Run: headless pygame with SDL's dummy video driver; simulated clock (each Clock.tick advances the game by its frame time, no real sleeping); random seed 0; keys injected as events and as key.get_pressed() state; mouse plan: one left click at the window centre at the start of phase 2, then a move to the lower-right quarter at the start of phase 3.
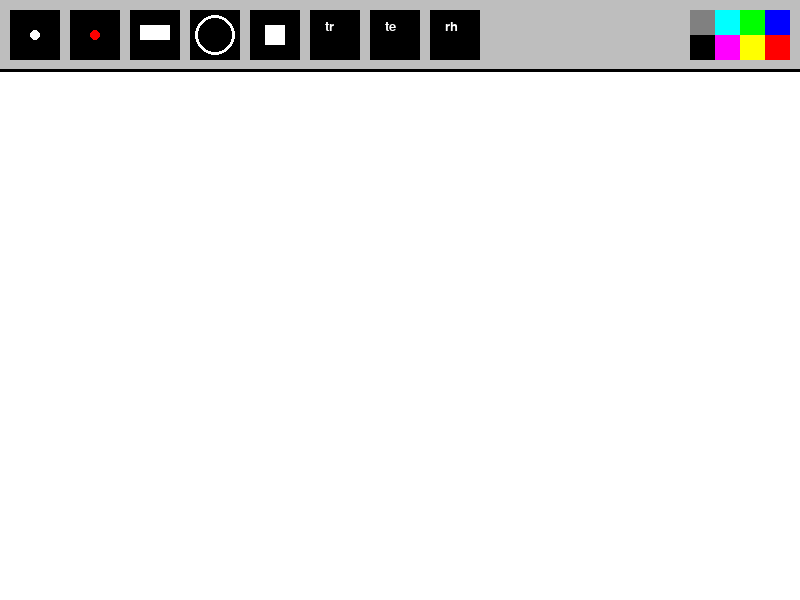
Frame 1 of 4 · flips 1–60 · no input
Frame 2 of 4 · flips 61–180 · clicked the window centre · tapped SPACE, RETURN · held RIGHT (→), D · screen unchanged from frame 1, image omitted
Frame 3 of 4 · flips 181–300 · moved the mouse to the lower-right quarter · held DOWN (↓), S · screen unchanged from frame 2, image omitted
Frame 4 of 4 · flips 301–420 · held LEFT (←), A, UP (↑), W · screen unchanged from frame 3, image omitted

The pygame program that drew these frames:

import pygame

pygame.init()

fps = 60
timer = pygame.time.Clock()
WIDTH = 800
HEIGHT = 600
active_size = 0
active_color = 'white'
active_tool = 'line'

font = pygame.font.SysFont("Verdana", 20)

screen = pygame.display.set_mode([WIDTH, HEIGHT])
pygame.display.set_caption("Paint")
painting = []

def draw_menu():
    pygame.draw.rect(screen, 'gray', [0, 0, WIDTH, 70])
    pygame.draw.line(screen, 'black', (0, 70), (WIDTH, 70), 3)

    line_brush = pygame.draw.rect(screen, 'black', [10, 10, 50, 50])
    pygame.draw.circle(screen, 'white', (35, 35), 5)

    eraser_brush = pygame.draw.rect(screen, 'black', [70, 10, 50, 50])
    pygame.draw.circle(screen, 'red', (95, 35), 5)

    rectangle_figure = pygame.draw.rect(screen, 'black', [130, 10, 50, 50])
    pygame.draw.rect(screen, 'white', pygame.Rect(140, 25, 30, 15))

    circle_figure = pygame.draw.rect(screen, 'black', [190, 10, 50, 50])
    pygame.draw.circle(screen, 'white', (215, 35), 20, 3)

    square_figure = pygame.draw.rect(screen, 'black', [250, 10, 50, 50])
    pygame.draw.rect(screen, 'white', pygame.Rect(265, 25, 20, 20))

    triangleRIGHT_figure = pygame.draw.rect(screen, 'black', [310, 10, 50, 50])
    tr_txt = font.render("tr", True, 'white')
    screen.blit(tr_txt, (325, 20))

    triangleEQUIL_figure = pygame.draw.rect(screen, 'black', [370, 10, 50, 50])
    te_txt = font.render("te", True, 'white')
    screen.blit(te_txt, (385, 20))

    rhombus_figure = pygame.draw.rect(screen, 'black', [430, 10, 50, 50])
    rh_txt = font.render("rh", True, 'white')
    screen.blit(rh_txt, (445, 20))

    brush_list = [line_brush, eraser_brush, rectangle_figure, circle_figure, square_figure,
                  triangleRIGHT_figure, triangleEQUIL_figure, rhombus_figure]

    blue = pygame.draw.rect(screen, (0, 0, 255), [WIDTH - 35, 10, 25, 25])
    red = pygame.draw.rect(screen, (255, 0, 0), [WIDTH - 35, 35, 25, 25])
    green = pygame.draw.rect(screen, (0, 255, 0), [WIDTH - 60, 10, 25, 25])
    yellow = pygame.draw.rect(screen, (255, 255, 0), [WIDTH - 60, 35, 25, 25])
    teal = pygame.draw.rect(screen, (0, 255, 255), [WIDTH - 85, 10, 25, 25])
    purple = pygame.draw.rect(screen, (255, 0, 255), [WIDTH - 85, 35, 25, 25])
    grey = pygame.draw.rect(screen, (128, 128, 128), [WIDTH - 110, 10, 25, 25])
    black = pygame.draw.rect(screen, (0, 0, 0), [WIDTH - 110, 35, 25, 25])

    color_rect = [blue, red, green, yellow, teal, purple, grey, black]
    rgb_list = [(0, 0, 255), (255, 0, 0), (0, 255, 0), (255, 255, 0),
                (0, 255, 255), (255, 0, 255), (128, 128, 128), (0, 0, 0)]

    return brush_list, color_rect, rgb_list

def draw_painting(paints):
    for paint in paints:
        color, pos, size, shape = paint
        if shape == 'circle':
            pygame.draw.circle(screen, color, pos, size, 1)
        elif shape == 'line':
            pygame.draw.circle(screen, color, pos, size)
        elif shape == 'rectangle':
            x, y = pos
            pygame.draw.rect(screen, color, (x, y, size, size))
        elif shape == 'square':
            x, y = pos
            pygame.draw.rect(screen, color, (x, y, size, size))
        elif shape == "rhombus":
            x, y = pos
            half_size = size // 2
            vertices = [(x + half_size, y), (x, y + half_size), (x - half_size, y), (x, y - half_size)]
            pygame.draw.polygon(screen, color, vertices)
        elif shape == "triangle_equil":
            x, y = pos
            height = (3 ** 0.5 / 2) * size
            vertices = [(x, y - height / 2), (x - size / 2, y + height / 2), (x + size / 2, y + height / 2)]
            pygame.draw.polygon(screen, color, vertices)
        elif shape == "triangle_right":
            x, y = pos
            vertices = [(x - size / 2, y + size / 2), (x - size / 2, y - size / 2), (x + size / 2, y + size / 2)]
            pygame.draw.polygon(screen, color, vertices)


run = True
while run:
    timer.tick(fps)
    screen.fill('white')

    mouse = pygame.mouse.get_pos()
    left_click = pygame.mouse.get_pressed()[0]
    keys = pygame.key.get_pressed()
    if keys[pygame.K_PLUS] or keys[pygame.K_KP_PLUS]:
        active_size += 1
    elif keys[pygame.K_MINUS] or keys[pygame.K_KP_MINUS]:
        active_size = max(1, active_size - 1)

    if mouse[1] > 70:
        half_size = active_size / 2
        if active_tool in ['line', 'circle']:
            pygame.draw.circle(screen, active_color, mouse, active_size, 1 if active_tool == 'circle' else 0)
        elif active_tool == 'rectangle':
            pygame.draw.rect(screen, active_color, (mouse[0], mouse[1], active_size + 10, active_size))
        elif active_tool == 'square':
            x, y = mouse[0] - half_size, mouse[1] - half_size
            pygame.draw.rect(screen, active_color, (x, y, active_size, active_size))
        elif active_tool in ['triangle_equil', 'triangle_right']:
            height = (3 ** 0.5 / 2) * active_size
            vertices = [(mouse[0], mouse[1] - height / 2), (mouse[0] - active_size / 2, mouse[1] + height / 2),
                        (mouse[0] + active_size / 2, mouse[1] + height / 2)]
            if active_tool == 'triangle_right':
                vertices = [(mouse[0] - active_size / 2, mouse[1] + active_size / 2),
                            (mouse[0] - active_size / 2, mouse[1] - active_size / 2),
                            (mouse[0] + active_size / 2, mouse[1] + active_size / 2)]
            pygame.draw.polygon(screen, active_color, vertices)
        elif active_tool == 'rhombus':
            half_size = active_size // 2
            vertices = [(mouse[0] + half_size, mouse[1]), (mouse[0], mouse[1] + half_size),
                        (mouse[0] - half_size, mouse[1]), (mouse[0], mouse[1] - half_size)]
            pygame.draw.polygon(screen, active_color, vertices)

    if left_click and mouse[1] > 70:
        painting.append((active_color, mouse, active_size, active_tool))

    draw_painting(painting)
    brushes, colors, rgbs = draw_menu()

    for event in pygame.event.get():
        if event.type == pygame.QUIT:
            run = False
            pygame.quit()
        if event.type == pygame.MOUSEBUTTONDOWN:
            for i in range(len(brushes)):
                if brushes[0].collidepoint(event.pos):
                    active_size = 15
                    active_tool = 'line'
                elif brushes[1].collidepoint(event.pos):
                    active_color = 'white'
                    active_tool = 'line'
                elif brushes[2].collidepoint(event.pos):
                    active_tool = 'rectangle'
                elif brushes[3].collidepoint(event.pos):
                    active_tool = 'circle'
                elif brushes[4].collidepoint(event.pos):
                    active_tool = 'square'
                elif brushes[5].collidepoint(event.pos):
                    active_tool = 'triangle_right'
                elif brushes[6].collidepoint(event.pos):
                    active_tool = 'triangle_equil'
                elif brushes[7].collidepoint(event.pos):
                    active_tool = 'rhombus'

            for i in range(len(colors)):
                if colors[i].collidepoint(event.pos):
                    active_color = rgbs[i]

    pygame.display.flip()
